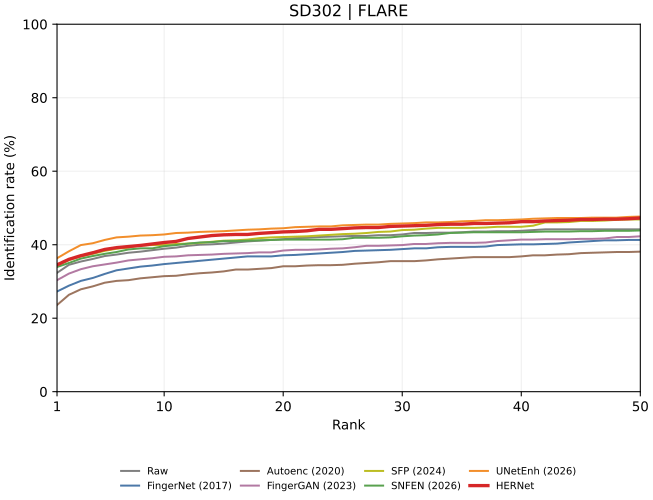

Source data for this figure (header and first rows):
rank, Raw, FingerNet, Autoenc, FingerGAN, SFP, SNFEN, UNetEnh, HERNet
1, 32.34, 27.26, 23.58, 30.35, 34.23, 33.93, 36.32, 34.53
2, 34.53, 28.86, 26.37, 32.14, 35.82, 35.02, 38.21, 36.02
3, 35.42, 30.15, 27.86, 33.33, 36.82, 36.22, 39.9, 37.01
4, 36.12, 30.95, 28.66, 34.13, 37.51, 36.92, 40.4, 37.81
5, 36.92, 32.04, 29.65, 34.63, 38.31, 37.51, 41.29, 38.71
6, 37.31, 33.03, 30.15, 35.12, 38.91, 38.01, 41.99, 39.2
7, 37.81, 33.53, 30.35, 35.72, 39.2, 38.71, 42.19, 39.5
8, 38.11, 34.03, 30.85, 36.02, 39.8, 39, 42.49, 39.8
9, 38.51, 34.33, 31.14, 36.32, 39.9, 39, 42.59, 40.2
10, 38.91, 34.73, 31.44, 36.72, 39.9, 39.6, 42.79, 40.6
11, 39.2, 35.02, 31.54, 36.82, 40.2, 39.9, 43.18, 40.9
12, 39.7, 35.32, 31.94, 37.11, 40.3, 40.3, 43.28, 41.69
13, 40.0, 35.62, 32.24, 37.21, 40.5, 40.6, 43.48, 42.09
14, 40.1, 35.92, 32.44, 37.31, 40.8, 40.7, 43.58, 42.49
15, 40.3, 36.22, 32.74, 37.51, 41.09, 41, 43.68, 42.69
16, 40.6, 36.52, 33.23, 37.61, 41.19, 41, 43.88, 42.79
17, 40.9, 36.82, 33.23, 37.71, 41.39, 41.09, 44.08, 42.79
18, 41.09, 36.82, 33.43, 37.91, 41.79, 41.19, 44.18, 43.08
19, 41.29, 36.82, 33.63, 37.91, 41.99, 41.29, 44.38, 43.28
20, 41.49, 37.11, 34.13, 38.41, 42.09, 41.39, 44.48, 43.48
21, 41.79, 37.21, 34.13, 38.61, 42.19, 41.39, 44.78, 43.58
22, 41.89, 37.41, 34.33, 38.61, 42.29, 41.39, 44.88, 43.78
23, 42.09, 37.61, 34.43, 38.71, 42.49, 41.39, 44.98, 44.18
24, 42.19, 37.81, 34.43, 38.91, 42.69, 41.39, 44.98, 44.18
25, 42.29, 38.01, 34.53, 39, 42.89, 41.49, 45.27, 44.38
26, 42.39, 38.31, 34.83, 39.3, 42.99, 41.89, 45.37, 44.58
27, 42.39, 38.41, 35.02, 39.7, 43.18, 41.89, 45.47, 44.68
28, 42.59, 38.51, 35.22, 39.7, 43.48, 41.89, 45.47, 44.68
29, 42.59, 38.61, 35.52, 39.8, 43.58, 41.99, 45.67, 44.98
30, 42.79, 38.81, 35.52, 39.9, 43.98, 42.29, 45.77, 45.07
31, 43.18, 39, 35.52, 40.2, 44.08, 42.49, 45.87, 45.17
32, 43.18, 39, 35.72, 40.2, 44.38, 42.59, 46.07, 45.27
33, 43.28, 39.3, 36.02, 40.4, 44.58, 42.79, 46.07, 45.47
34, 43.28, 39.4, 36.22, 40.5, 44.58, 43.18, 46.17, 45.57
35, 43.38, 39.4, 36.42, 40.5, 44.58, 43.28, 46.37, 45.57
36, 43.58, 39.4, 36.62, 40.5, 44.58, 43.38, 46.47, 45.77
37, 43.58, 39.5, 36.62, 40.6, 44.68, 43.38, 46.67, 45.77
38, 43.68, 39.9, 36.62, 41, 44.88, 43.38, 46.67, 45.87
39, 43.68, 40.0, 36.62, 41.19, 44.88, 43.38, 46.77, 45.97
40, 43.78, 40.1, 36.82, 41.39, 44.88, 43.38, 46.87, 46.27
41, 43.98, 40.1, 37.11, 41.39, 45.17, 43.48, 47.06, 46.27
42, 44.18, 40.2, 37.11, 41.49, 46.07, 43.58, 47.16, 46.47
43, 44.18, 40.3, 37.31, 41.49, 46.07, 43.58, 47.26, 46.57
44, 44.18, 40.6, 37.41, 41.49, 46.17, 43.58, 47.26, 46.67
45, 44.18, 40.8, 37.71, 41.59, 46.47, 43.68, 47.26, 46.87
46, 44.18, 41, 37.81, 41.59, 46.47, 43.68, 47.36, 46.87
47, 44.18, 41.19, 37.91, 41.69, 46.57, 43.78, 47.36, 46.97
48, 44.18, 41.19, 38.01, 42.09, 46.77, 43.78, 47.36, 46.97
49, 44.18, 41.29, 38.01, 42.09, 46.87, 43.78, 47.56, 47.06
50, 44.18, 41.29, 38.11, 42.29, 46.87, 43.88, 47.66, 47.26
51, 44.18, 41.49, 38.31, 42.39, 46.97, 44.08, 47.76, 47.26
52, 44.28, 41.49, 38.51, 42.69, 46.97, 44.28, 47.86, 47.26
53, 44.38, 41.49, 38.61, 42.69, 46.97, 44.38, 47.96, 47.36
54, 44.38, 41.59, 38.61, 42.89, 47.26, 44.58, 47.96, 47.46
55, 44.58, 41.69, 38.71, 42.89, 47.26, 44.58, 48.16, 47.46
56, 44.58, 41.79, 38.71, 42.99, 47.46, 44.78, 48.16, 47.56
57, 44.78, 42.09, 38.81, 42.99, 47.66, 44.78, 48.16, 47.56
58, 44.88, 42.19, 39, 42.99, 47.76, 44.78, 48.16, 47.66
59, 44.98, 42.39, 39, 43.08, 47.86, 44.88, 48.26, 47.76
60, 45.17, 42.39, 39, 43.08, 47.86, 44.98, 48.26, 47.86
... 1,940 more rows
